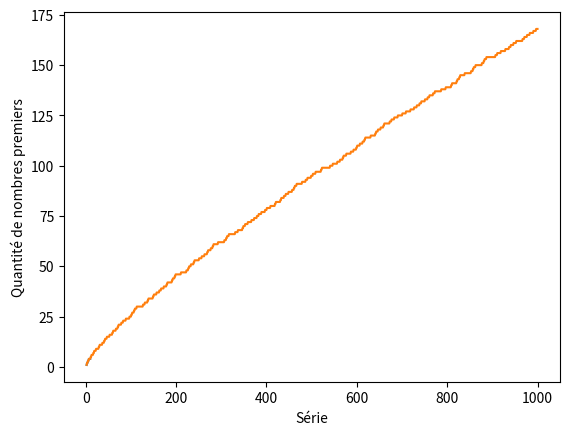

Python code for this plot:
import matplotlib.pyplot

def prime_cumulative_distribution(data):
    """Prints the cumulative distribution of primes.
    
    data -- list of number of primes in 0-n
    """

    # x = series of numbers
    # y = nb of primes in a serie
    x, y = [], []
    
    for serie, nb in data:
        x.append(serie)
        y.append(nb)

    matplotlib.pyplot.plot(x, y)
    matplotlib.pyplot.ylabel('Quantité de nombres premiers')
    matplotlib.pyplot.xlabel('Série')
    matplotlib.pyplot.show()

data = [(2, 1), (3, 2), (4, 2), (5, 3), (6, 3), (7, 4), (8, 4), (9, 4), (10, 4)]
prime_cumulative_distribution(data)

def is_prime(n):
    """Returns a boolean whether
    the number is prime or not.
    
    n -- the number to test
    """
    # List of dividers to test begins at 2
    i = 2

    # While the square of the divider is lower or equal to n
    # and there is still a remainder after the division of n by
    # the current divider…
    while i * i <= n and n % i:
        # … we try with a greater divider
        i += 1

    # The loop shall stop for two reasons:
    # - square divider is greater than the number
    # and there is no need to go on;
    # - there is no remainder after a division.
    # So we check the current divider (i) to
    # determine if it's a prime or not.
    if i * i > n and n > 1: return True
    else: return False

def nb_primes(n):
    """For a given number, returns
    the number of primes in the serie 2 to n.
    
    n -- upper limit of a serie
    """
    counter = 0
    for i in range(2, n + 1):
        if is_prime(i):
            counter += 1
    return counter

def primes_distribution(to):
    """Cumulative distribution function of primes.
    
    to -- upper limit of the series
    """
    primes = list()
    for i in range(2, to + 1):
        primes.append((i, nb_primes(i)))
    return primes

# execution
nb = primes_distribution(1000)
prime_cumulative_distribution(nb)